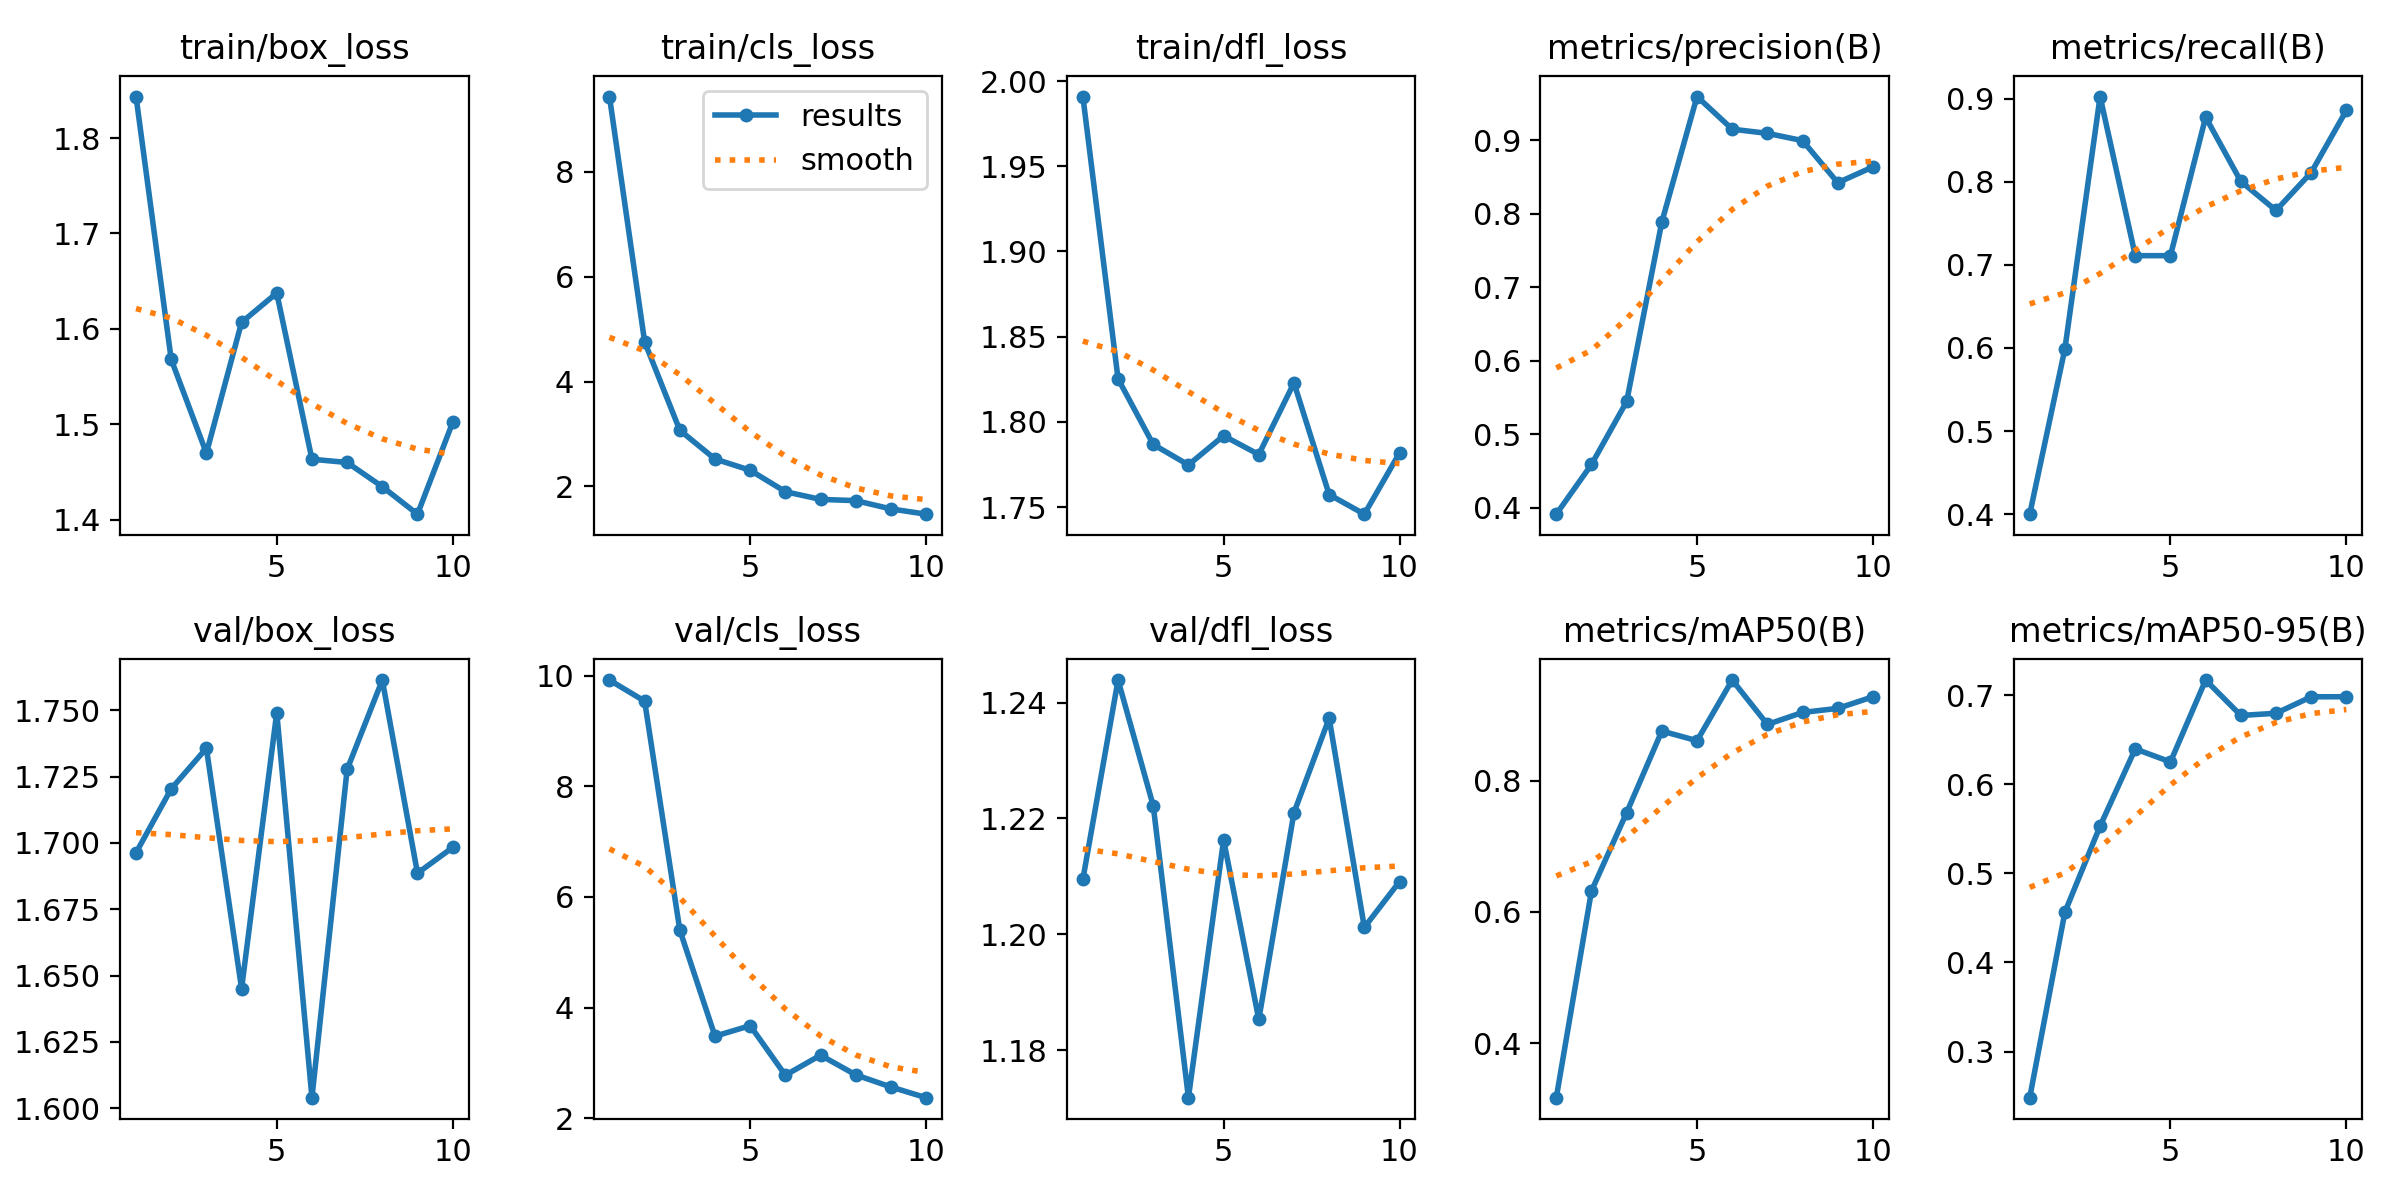

The table this chart was drawn from, first rows:
epoch, train/box_loss, train/cls_loss, train/dfl_loss, metrics/precision(B), metrics/recall(B), metrics/mAP50(B), metrics/mAP50-95(B), val/box_loss, val/cls_loss, val/dfl_loss, lr/pg0, lr/pg1, lr/pg2
1, 1.843, 9.435, 1.991, 0.391, 0.4, 0.3167, 0.2483, 1.696, 9.918, 1.21, 4.287e-05, 4.287e-05, 4.287e-05
2, 1.568, 4.757, 1.825, 0.4586, 0.599, 0.6319, 0.4565, 1.72, 9.536, 1.244, 9.0127e-05, 9.0127e-05, 9.0127e-05
3, 1.47, 3.071, 1.787, 0.5443, 0.9026, 0.7512, 0.553, 1.736, 5.399, 1.222, 0.0001261, 0.0001261, 0.0001261
4, 1.607, 2.523, 1.775, 0.7886, 0.7111, 0.8755, 0.6396, 1.645, 3.483, 1.172, 0.0001507, 0.0001507, 0.0001507
5, 1.637, 2.309, 1.792, 0.9592, 0.7111, 0.8608, 0.6251, 1.749, 3.673, 1.216, 0.000164, 0.000164, 0.000164
6, 1.463, 1.9, 1.781, 0.9148, 0.8778, 0.9532, 0.7169, 1.604, 2.777, 1.185, 0.000166, 0.000166, 0.000166
7, 1.46, 1.753, 1.823, 0.9091, 0.8005, 0.8856, 0.6772, 1.728, 3.139, 1.221, 0.0001567, 0.0001567, 0.0001567
8, 1.434, 1.73, 1.757, 0.8992, 0.7655, 0.9039, 0.6796, 1.761, 2.784, 1.237, 0.000136, 0.000136, 0.000136
9, 1.406, 1.571, 1.746, 0.842, 0.8111, 0.91, 0.6981, 1.689, 2.565, 1.201, 0.000104, 0.000104, 0.000104
10, 1.502, 1.471, 1.782, 0.8635, 0.8859, 0.9278, 0.6982, 1.698, 2.372, 1.209, 6.0747e-05, 6.0747e-05, 6.0747e-05
